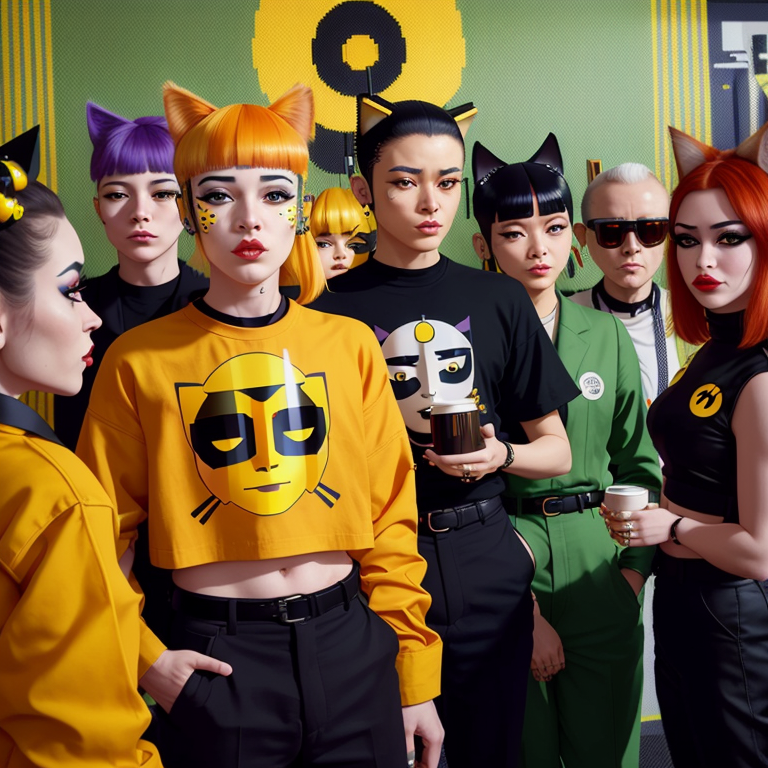
Generation parameters embedded in this image by AUTOMATIC1111 Stable Diffusion web UI or a fork of it (Forge, ...) (PNG 'parameters' text chunk):
golden hour at a parisian robot cafe, (MakeItPopVB), robot cyborgs with cat ears, light shafts, dynamic lighting, subtle Deep red and sage green,  coffee mugs, robot cats, Stocky, surprised, queer, mod striped business suits, tech utopia, mod attire, avante-guarde
Negative prompt: bad_pictures
Steps: 100, Sampler: Euler a, CFG scale: 9, Seed: 3736832241, Size: 768x768, Model hash: 0a556d7bd5, Model: Clarity_clarity_19
Template: golden hour at a parisian robot cafe, (__pop__), robot cyborgs with cat ears, light shafts, dynamic lighting, subtle __color__,  coffee mugs, robot cats, __bodytype__, __emotion__, __gender__, mod striped business suits, tech utopia, mod attire, avante-guarde
Negative Template: __bad__